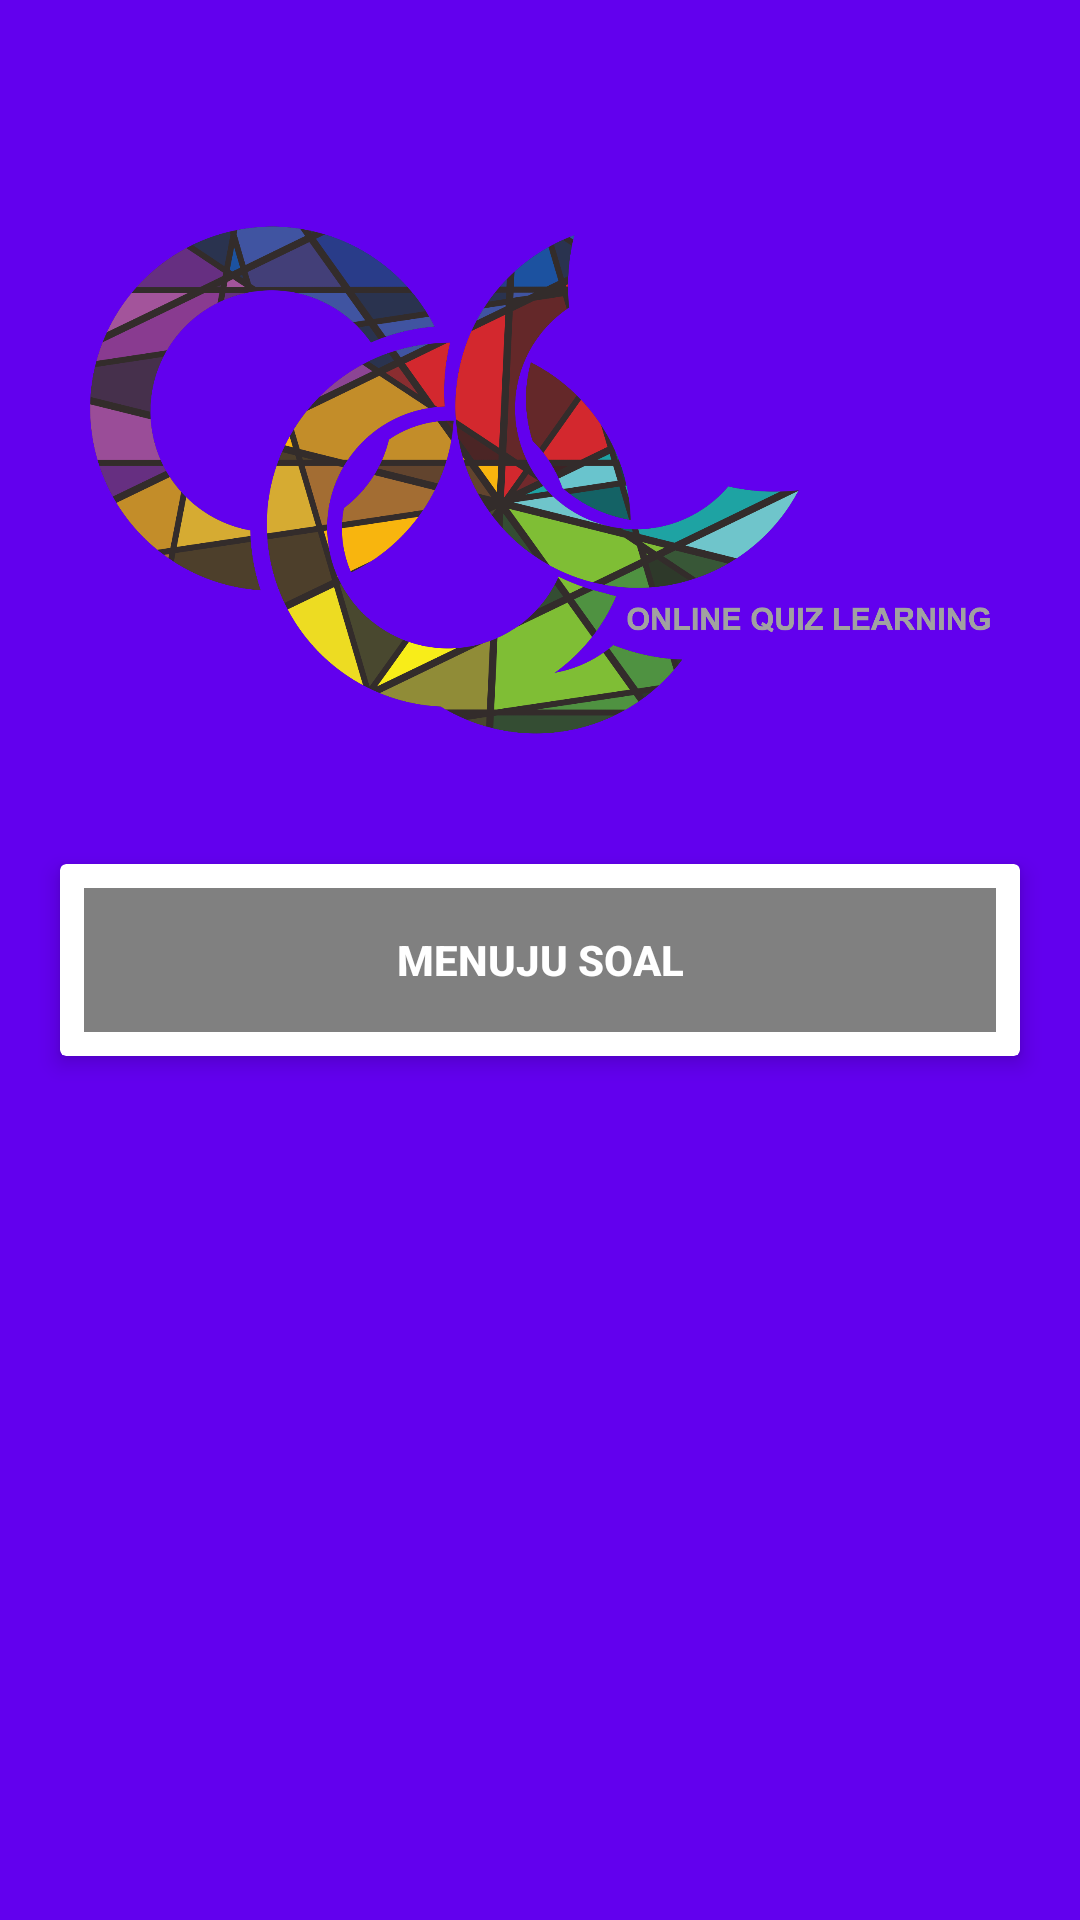

This screen was rendered from an Android layout file. Write that file and the resources it references.
<!-- AndroidManifest.xml: application theme AppTheme -->
<!-- res/layout/fragment_soal.xml -->
<?xml version="1.0" encoding="utf-8"?>
<FrameLayout xmlns:android="http://schemas.android.com/apk/res/android"
    xmlns:appl="http://schemas.android.com/apk/res-auto"
    xmlns:tools="http://schemas.android.com/tools"
    android:layout_width="match_parent"
    android:layout_height="match_parent"
    android:background="@color/colorPrimary"
    tools:context=".ViewHolder.SoalFragment">

    <RelativeLayout
        android:layout_width="match_parent"
        android:layout_height="match_parent">

        <ImageView
            android:id="@+id/logo"
            android:layout_width="300dp"
            android:layout_height="200dp"
            android:layout_centerHorizontal="true"
            android:layout_alignParentTop="true"
            android:layout_marginTop="60dp"
            android:src="@drawable/logooql" />

        <android.support.v7.widget.CardView
            appl:cardElevation="4dp"
            android:layout_centerInParent="true"
            android:layout_margin="20dp"
            android:layout_width="match_parent"
            android:layout_height="wrap_content">

            <Button
                android:id="@+id/btnPlay"
                style="@style/Widget.AppCompat.Button.Borderless"
                android:layout_width="match_parent"
                android:layout_height="wrap_content"
                android:layout_margin="8dp"
                android:background="#808080"
                android:foreground="?android:attr/selectableItemBackground"
                android:onClick="btnPlay"
                android:text="MENUJU SOAL"
                android:textColor="@android:color/white"
                android:textStyle="bold"
                android:theme="@style/MyButton" />

        </android.support.v7.widget.CardView>

    </RelativeLayout>


</FrameLayout>
<!-- resources referenced by this layout -->
<resources>
  <!-- drawable logooql: png bitmap (drawable, 234240 bytes) -->
  <!-- not gathered from this repository: default colours our renderer supplied (Android Studio template values) -->
  <color name="colorPrimary">#FF6200EE</color>
</resources>
